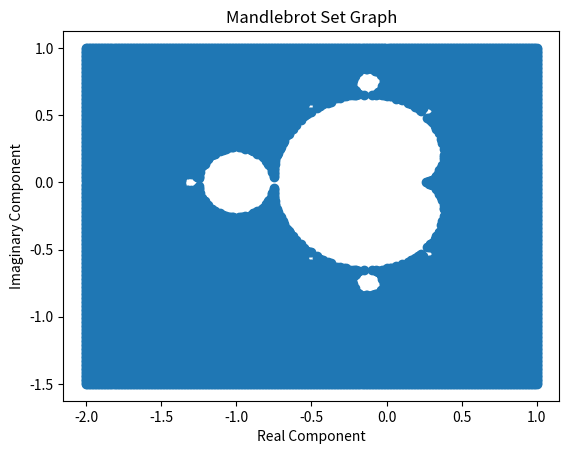

Write the Python code that produced this figure.
import matplotlib.pyplot as plt

isBounded = 0
zNought = 0
zN = zNought

realPart = 0.6
complexPart = 0.4j
c = realPart + complexPart
print(c)

x = []
y = []


# iteratively calculate the next term of z_n and determine if the modulus exceeds two, returning whether it is bounded or not.
def CalculateZn1(zN, c, isBounded, iterations):
    i = 1
    while i <= (iterations) and isBounded != 1:
        Zn1 = (zN**2) + c
        zN = Zn1
        modulus = (Zn1.real**2) + (Zn1.imag**2)
        if modulus > 4:
            isBounded = 1
        #print(i , ", " ,isBounded)
        i = i+1
    return zN, isBounded

def testNumberGenerator():
    x = []
    y = []
    real = -2
    imaginary = -1.5
    
    while real <= 1:
        x.append(real)
        real = round((real + 0.01), 5)

    while imaginary <= 1:
        y.append(imaginary)
        imaginary = round((imaginary + 0.01), 5)

    return x, y

def createBoundedArray(x,y):
    a = 0
    boundedArray = []
    boundedReal = []
    boundedImaginary = []
    for i in range(len(y)):
        for i in range(len(x)):
            #Imaginary number issue
            complexNumber = complex(x[i], y[a])
            z, isBounded = CalculateZn1(0, complexNumber, 0, 100)
            if isBounded == True:
                boundedArray.append(complexNumber)
                boundedReal.append(x[i])
                boundedImaginary.append(y[a])

        a = a+1
    #print(boundedReal)
    #print(boundedImaginary)
    #print(boundedArray)
    return boundedReal, boundedImaginary


def createGraphMandelbrot(RealComponent, ImaginaryComponent):
    # define the coordinates
    x = RealComponent
    y = ImaginaryComponent

    #create the graph
    plt.scatter(x,y)

    #Format the graph
    plt.title("Mandlebrot Set Graph")
    plt.xlabel("Real Component")
    plt.ylabel("Imaginary Component")

    #Display the chart
    plt.savefig('Mandelbrot Graph')
    plt.show()


#program run
#print(CalculateZn1(0, c, 0, 20))

x, y = testNumberGenerator()
boundedReal, boundedImaginary = createBoundedArray(x,y)
createGraphMandelbrot(boundedReal, boundedImaginary)
